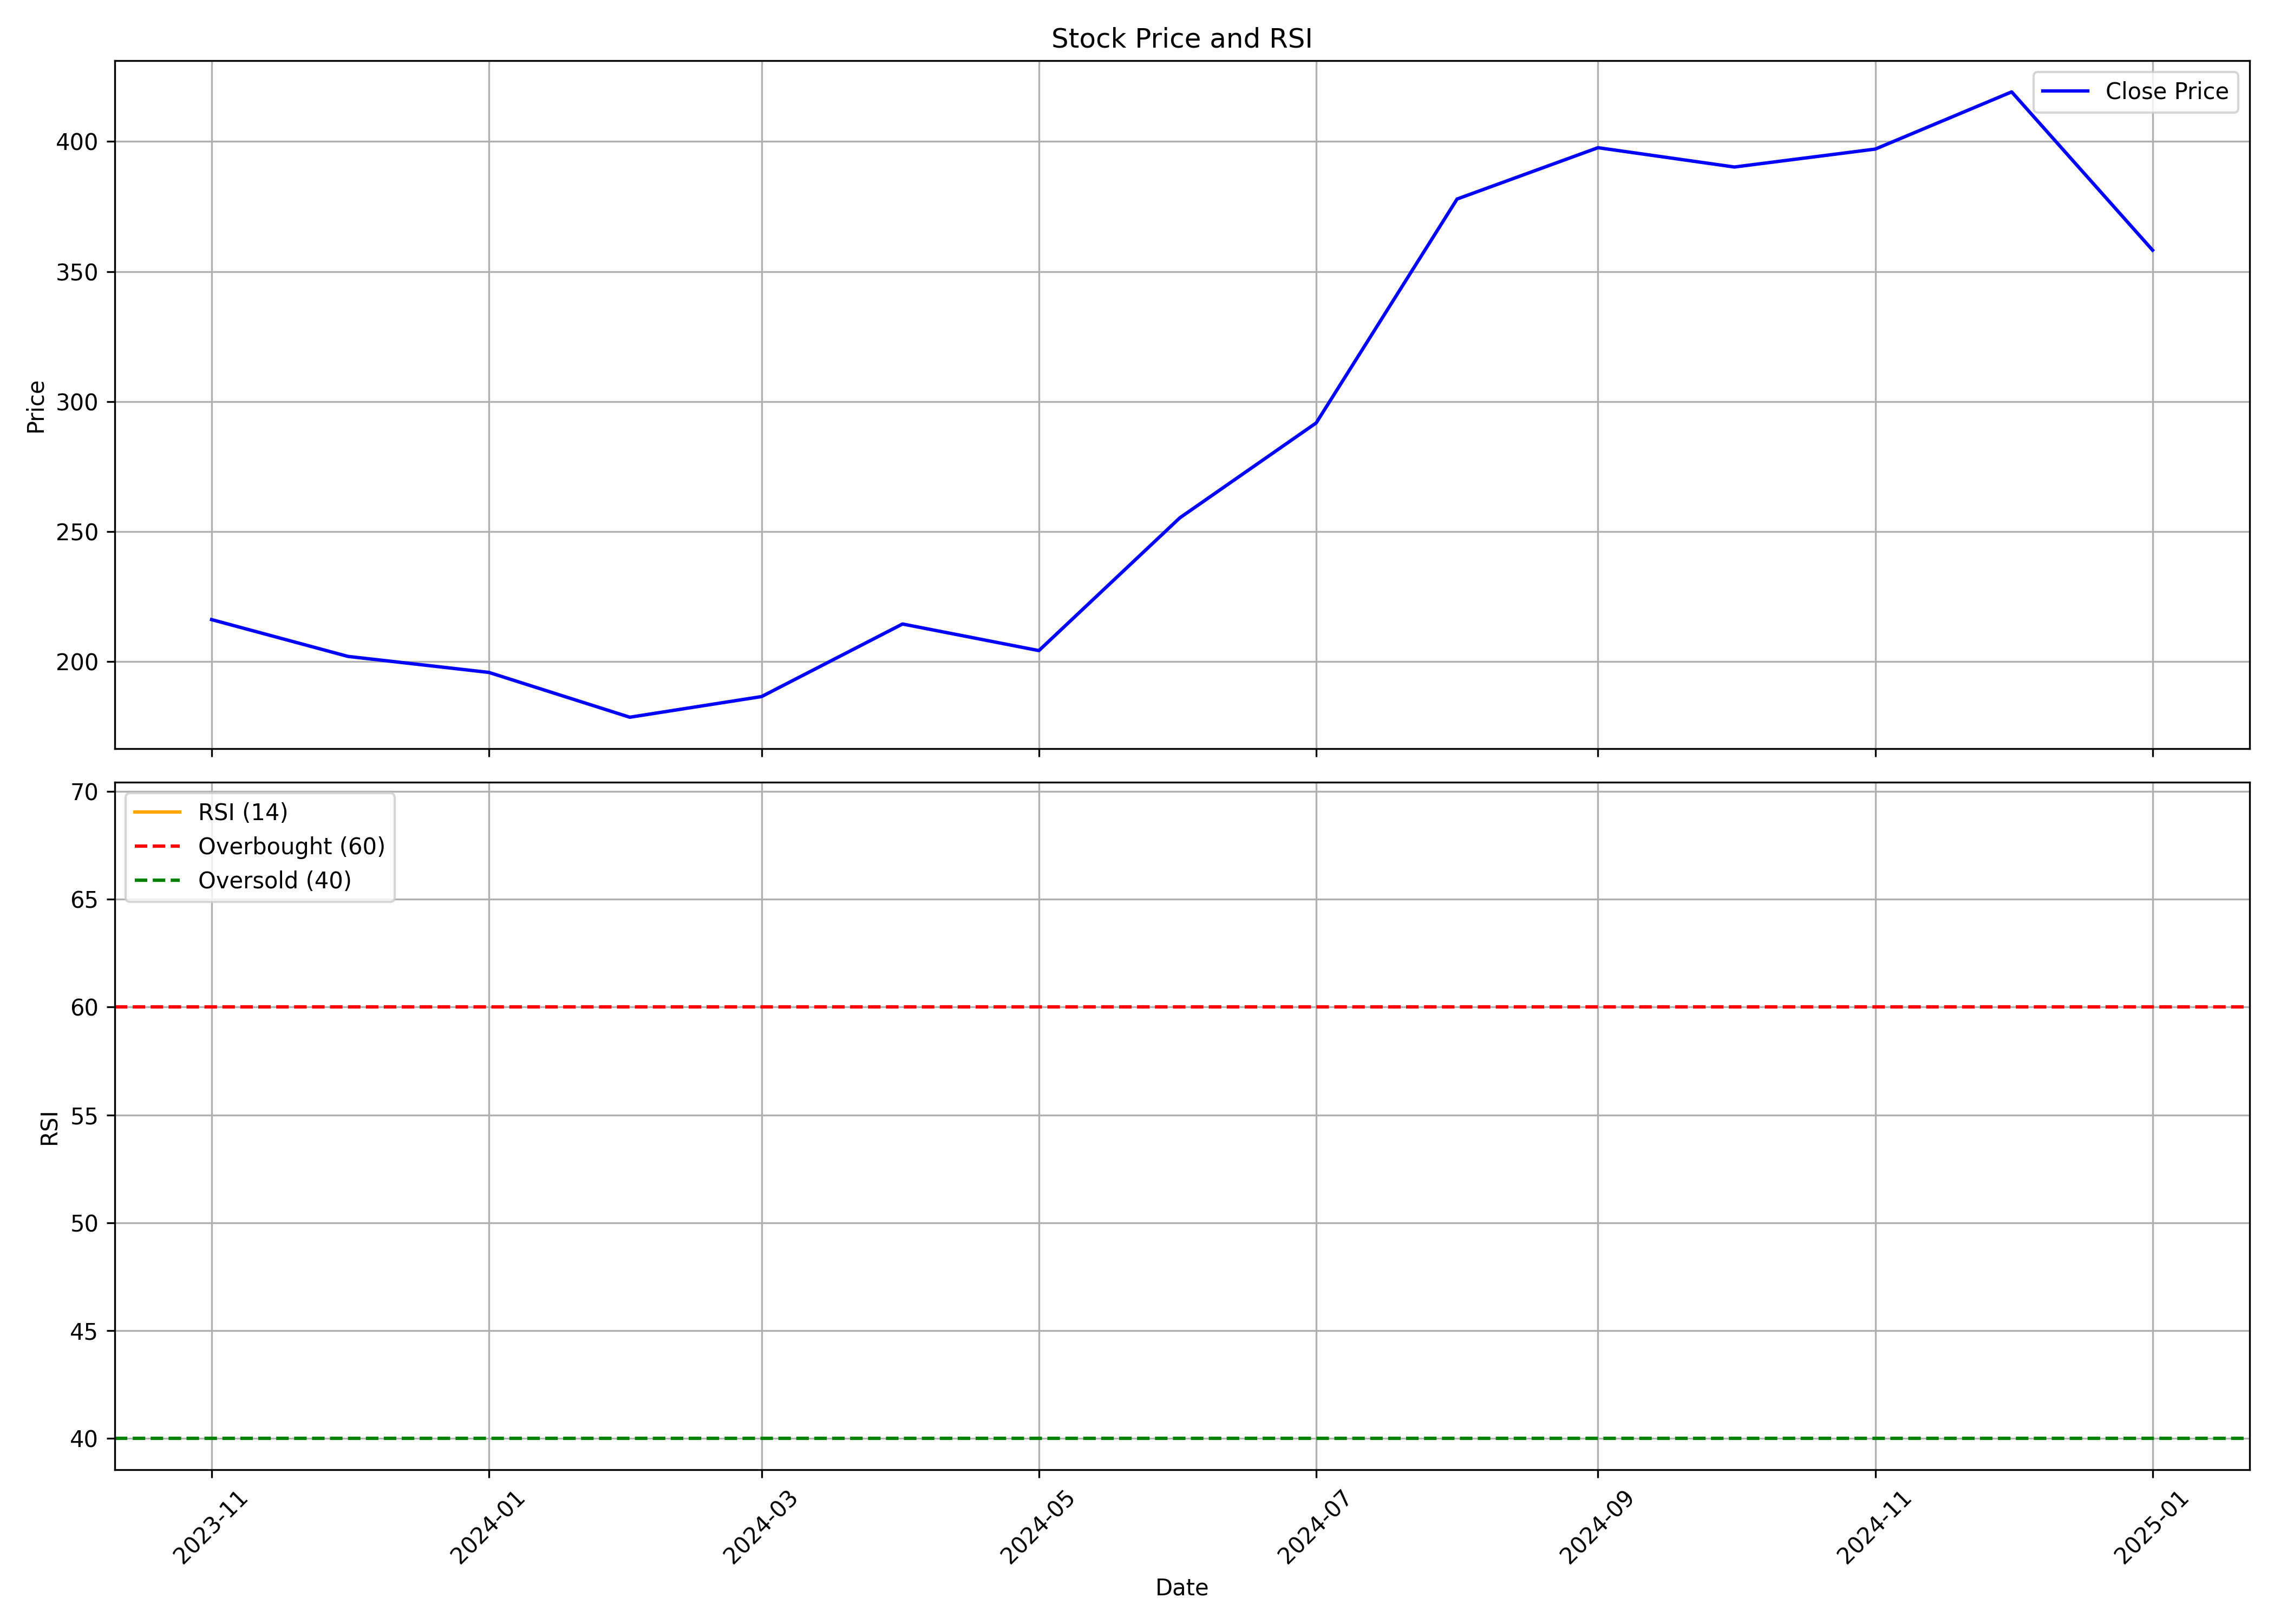

The data file committed next to this chart (first rows):
, Unnamed: 0.1, Unnamed: 0, date, symbol, open, high, low, close, volume, rsi
0, 0, 0, 2023-11-01, LTFOODS, 164.9, 218.8, 163.5, 216.1, 53960944, 
1, 1, 1, 2023-12-01, LTFOODS, 217, 233.1, 191.8, 201.9, 29118459, 
2, 2, 2, 2024-01-01, LTFOODS, 202.7, 210.2, 188.8, 195.7, 21029942, 
3, 3, 3, 2024-02-01, LTFOODS, 196.7, 199.7, 174.2, 178.5, 18748000, 
4, 4, 4, 2024-03-01, LTFOODS, 178.5, 195.4, 159, 186.5, 43231645, 
5, 5, 5, 2024-04-01, LTFOODS, 188.3, 219.7, 184.9, 214.4, 25689578, 
6, 6, 6, 2024-05-01, LTFOODS, 215.5, 232.4, 197.6, 204.1, 22508638, 
7, 7, 7, 2024-06-01, LTFOODS, 213.8, 273.9, 185.6, 255.2, 30203972, 
8, 8, 8, 2024-07-01, LTFOODS, 258.4, 300, 243.9, 291.7, 38358789, 
9, 9, 9, 2024-08-01, LTFOODS, 292.5, 378.4, 287.8, 377.9, 26898570, 
10, 10, 10, 2024-09-01, LTFOODS, 381.9, 446.9, 378.7, 397.6, 38220756, 
11, 11, 11, 2024-10-01, LTFOODS, 401.9, 427.8, 338.0, 390.2, 22977121, 
12, 12, 12, 2024-11-01, LTFOODS, 397.5, 406.9, 332.2, 397.1, 14075354, 
13, 13, 13, 2024-12-01, LTFOODS, 397.1, 451.6, 391.1, 419.1, 12976753, 
14, 14, 14, 2025-01-01, LTFOODS, 422.1, 441.8, 326, 358.2, 11274764, 68.98
